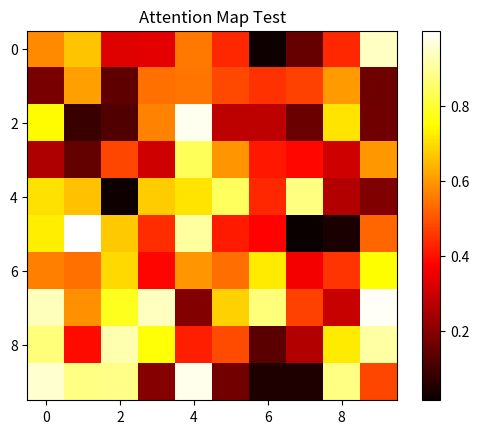
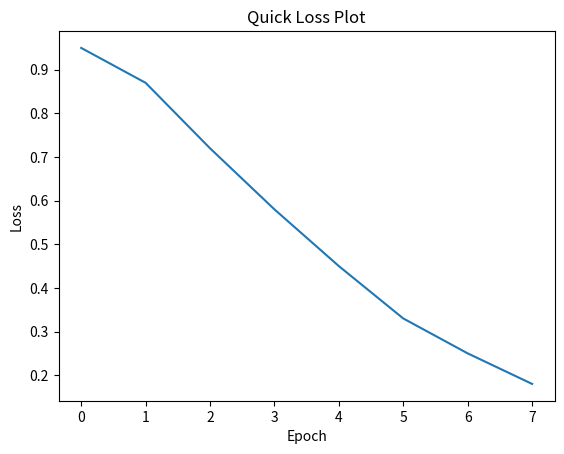

These figures' Python source, in order:
import matplotlib.pyplot as plt
import numpy as np

# Quick test to see if attention maps make sense
# TODO: Clean this up later

data = np.random.rand(10, 10)
plt.imshow(data, cmap='hot')
plt.colorbar()
plt.title('Attention Map Test')
plt.savefig('/tmp/test_attn.png')
print("Saved to /tmp/test_attn.png")

# Hardcoded test values
test_losses = [0.95, 0.87, 0.72, 0.58, 0.45, 0.33, 0.25, 0.18]
plt.figure()
plt.plot(test_losses)
plt.xlabel('Epoch')
plt.ylabel('Loss')
plt.title('Quick Loss Plot')
plt.savefig('/tmp/test_loss.png')
print("Done")
